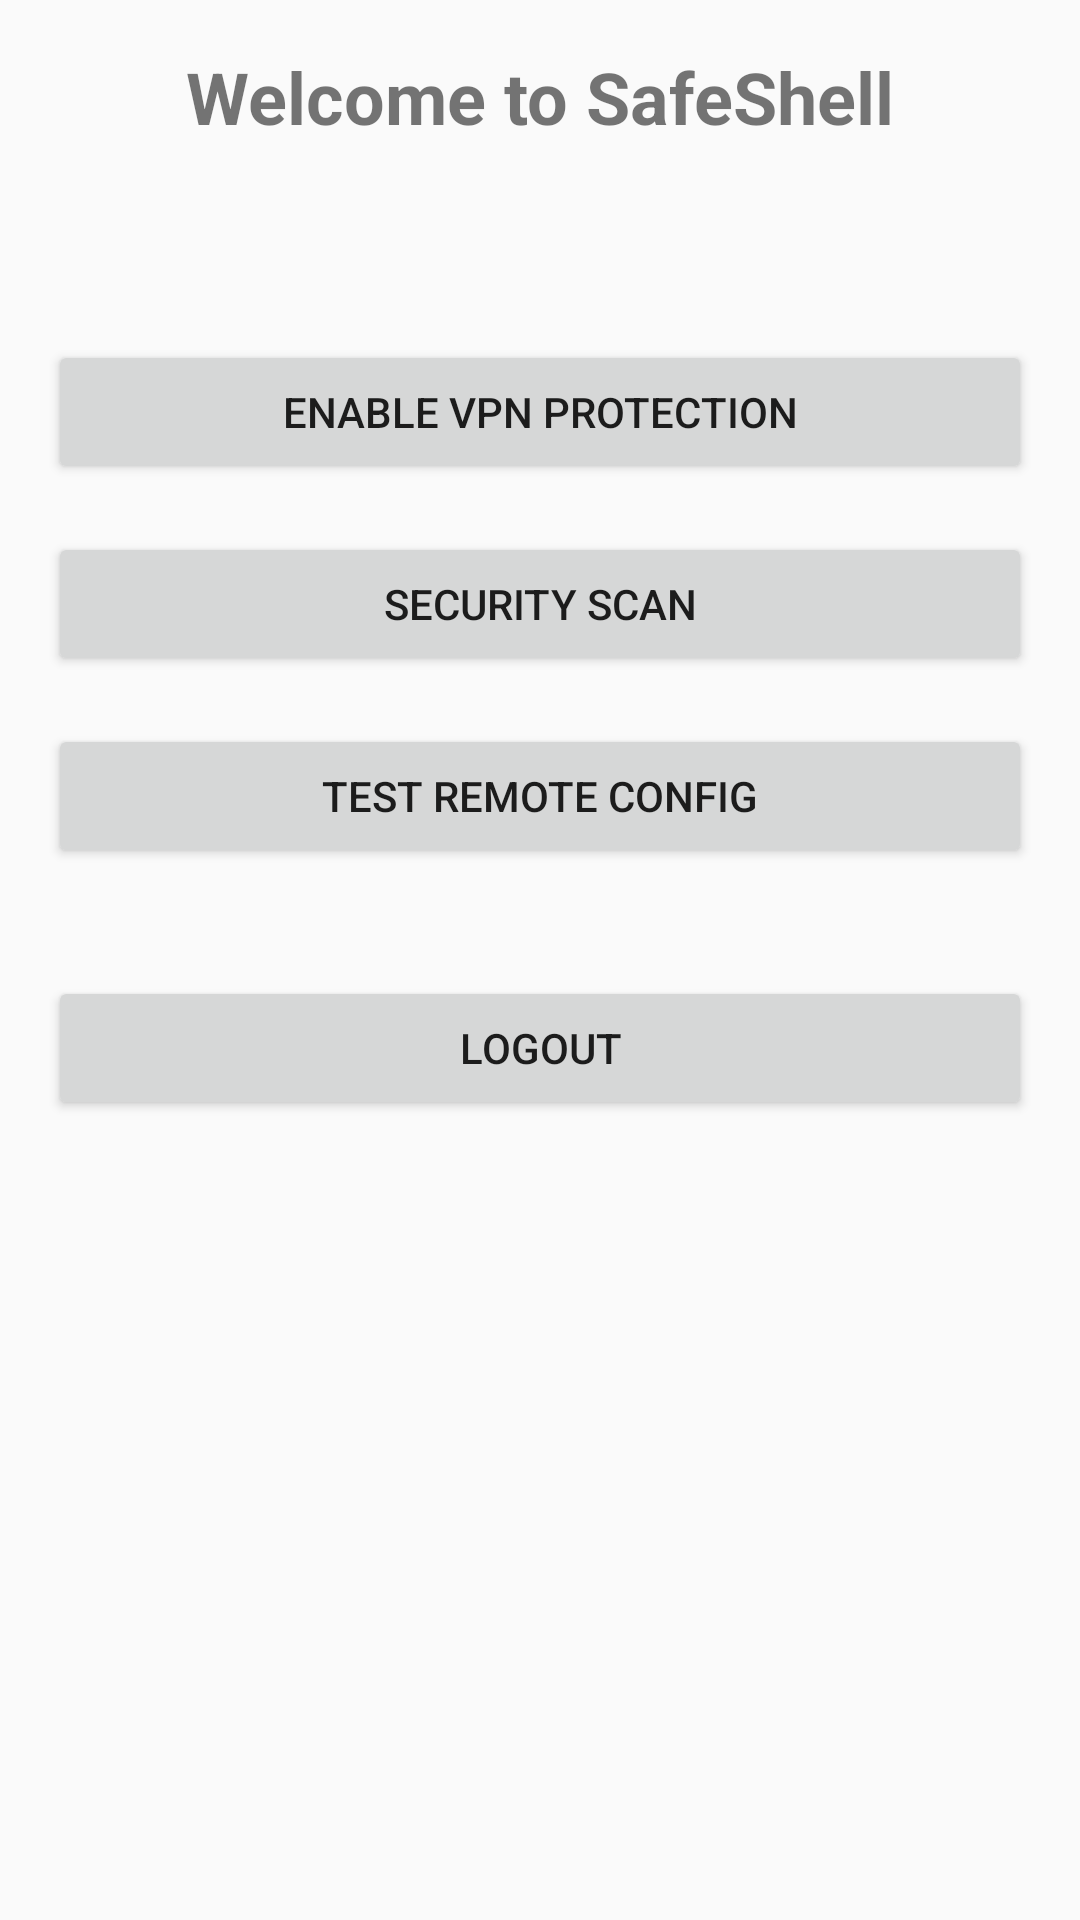

Reconstruct the res/layout file that produces this screen, plus the resources it refers to.
<!-- AndroidManifest.xml: activity theme Theme.SafeShell -->
<!-- res/layout/activity_main.xml -->
<?xml version="1.0" encoding="utf-8"?>
<LinearLayout xmlns:android="http://schemas.android.com/apk/res/android"
    android:id="@+id/main_layout"
    android:layout_width="match_parent"
    android:layout_height="match_parent"
    android:orientation="vertical"
    android:padding="16dp">

    
    <LinearLayout
        android:id="@+id/layout_maintenance"
        android:layout_width="match_parent"
        android:layout_height="match_parent"
        android:orientation="vertical"
        android:gravity="center"
        android:visibility="gone"
        android:background="@color/red_light">

        <TextView
            android:id="@+id/tv_maintenance_message"
            android:layout_width="match_parent"
            android:layout_height="wrap_content"
            android:text="SafeShell is undergoing maintenance. Please check back soon."
            android:textSize="18sp"
            android:textColor="@color/black"
            android:gravity="center"
            android:padding="20dp" />

    </LinearLayout>

    
    <LinearLayout
        android:id="@+id/layout_main_content"
        android:layout_width="match_parent"
        android:layout_height="match_parent"
        android:orientation="vertical">

        <TextView
            android:id="@+id/tv_welcome"
            android:layout_width="match_parent"
            android:layout_height="wrap_content"
            android:text="Welcome to SafeShell"
            android:textSize="24sp"
            android:textStyle="bold"
            android:gravity="center"
            android:layout_marginBottom="16dp" />

        <TextView
            android:id="@+id/tv_user_email"
            android:layout_width="match_parent"
            android:layout_height="wrap_content"
            android:text=""
            android:textSize="14sp"
            android:gravity="center"
            android:layout_marginBottom="30dp" />

        <Button
            android:id="@+id/btn_vpn"
            android:layout_width="match_parent"
            android:layout_height="wrap_content"
            android:text="Enable VPN Protection"
            android:layout_marginBottom="16dp" />

        <Button
            android:id="@+id/btn_scan"
            android:layout_width="match_parent"
            android:layout_height="wrap_content"
            android:text="Security Scan"
            android:layout_marginBottom="16dp" />

        <Button
            android:id="@+id/btn_test_config"
            android:layout_width="match_parent"
            android:layout_height="wrap_content"
            android:text="Test Remote Config"
            android:layout_marginBottom="16dp" />

        <Button
            android:id="@+id/btn_logout"
            android:layout_width="match_parent"
            android:layout_height="wrap_content"
            android:text="Logout"
            android:layout_marginTop="20dp" />

    </LinearLayout>

</LinearLayout>
<!-- resources referenced by this layout -->
<resources>
  <color name="black">#FF000000</color>
  <color name="red_light">#FFFFCDD2</color>
  <style name="Theme.SafeShell" parent="android:Theme.Material.Light.NoActionBar" />
</resources>
